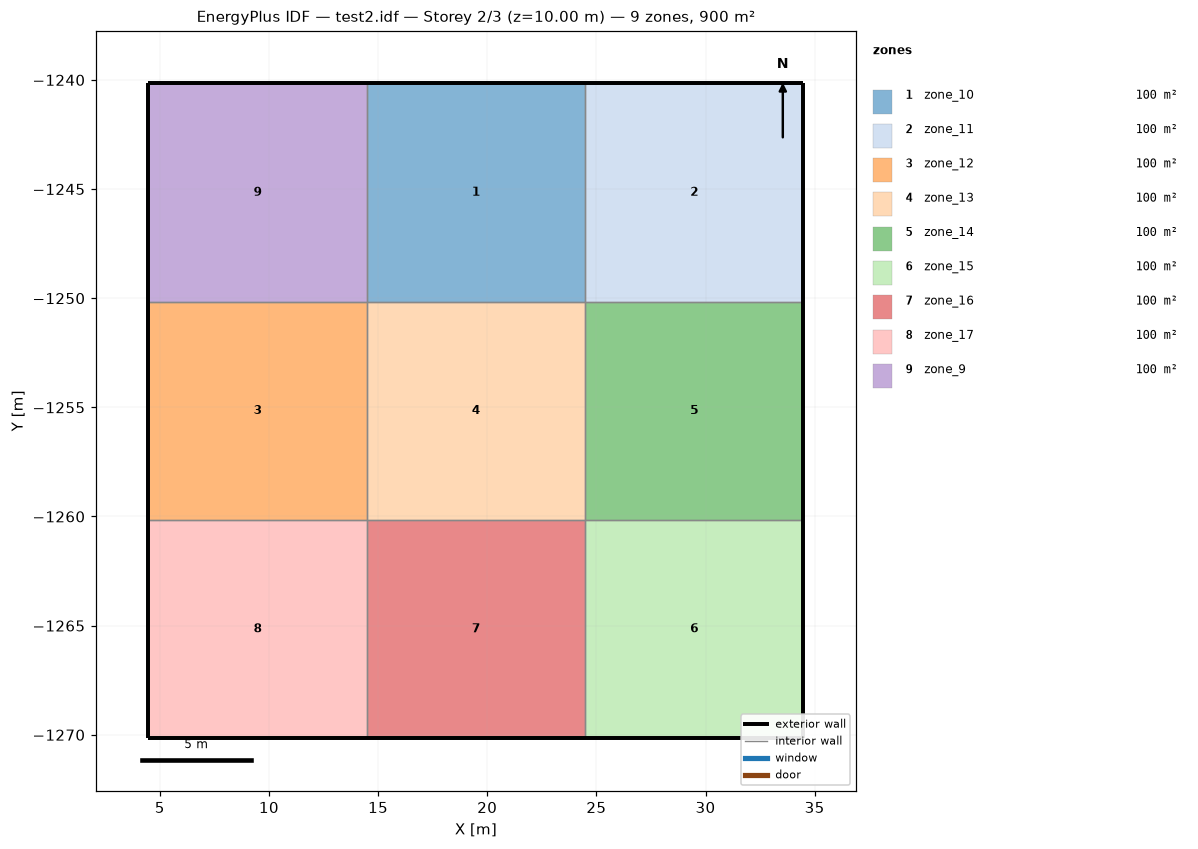
=== STOREY PLAN SPEC (per zone: floor XY polygon, exterior-wall plan segments, windows/doors) ===
zone 1: zone_10  (100.0 m²)
  floor: (14.48, -1250.16) (14.48, -1240.16) (24.48, -1240.16) (24.48, -1250.16)
  exterior wall: (24.48, -1240.16) – (14.48, -1240.16)  [10.0 m]
  interior walls: 3
zone 2: zone_11  (100.0 m²)
  floor: (24.48, -1250.16) (24.48, -1240.16) (34.48, -1240.16) (34.48, -1250.16)
  exterior wall: (34.48, -1250.16) – (34.48, -1240.16)  [10.0 m]
  exterior wall: (34.48, -1240.16) – (24.48, -1240.16)  [10.0 m]
  interior walls: 2
zone 3: zone_12  (100.0 m²)
  floor: (4.48, -1260.16) (4.48, -1250.16) (14.48, -1250.16) (14.48, -1260.16)
  exterior wall: (4.48, -1250.16) – (4.48, -1260.16)  [10.0 m]
  interior walls: 3
zone 4: zone_13  (100.0 m²)
  floor: (14.48, -1260.16) (14.48, -1250.16) (24.48, -1250.16) (24.48, -1260.16)
  interior walls: 4
zone 5: zone_14  (100.0 m²)
  floor: (24.48, -1260.16) (24.48, -1250.16) (34.48, -1250.16) (34.48, -1260.16)
  exterior wall: (34.48, -1260.16) – (34.48, -1250.16)  [10.0 m]
  interior walls: 3
zone 6: zone_15  (100.0 m²)
  floor: (24.48, -1270.16) (24.48, -1260.16) (34.48, -1260.16) (34.48, -1270.16)
  exterior wall: (24.48, -1270.16) – (34.48, -1270.16)  [10.0 m]
  exterior wall: (34.48, -1270.16) – (34.48, -1260.16)  [10.0 m]
  interior walls: 2
zone 7: zone_16  (100.0 m²)
  floor: (14.48, -1270.16) (14.48, -1260.16) (24.48, -1260.16) (24.48, -1270.16)
  exterior wall: (14.48, -1270.16) – (24.48, -1270.16)  [10.0 m]
  interior walls: 3
zone 8: zone_17  (100.0 m²)
  floor: (4.48, -1270.16) (4.48, -1260.16) (14.48, -1260.16) (14.48, -1270.16)
  exterior wall: (4.48, -1270.16) – (14.48, -1270.16)  [10.0 m]
  exterior wall: (4.48, -1260.16) – (4.48, -1270.16)  [10.0 m]
  interior walls: 2
zone 9: zone_9  (100.0 m²)
  floor: (4.48, -1250.16) (4.48, -1240.16) (14.48, -1240.16) (14.48, -1250.16)
  exterior wall: (14.48, -1240.16) – (4.48, -1240.16)  [10.0 m]
  exterior wall: (4.48, -1240.16) – (4.48, -1250.16)  [10.0 m]
  interior walls: 2

=== DERIVED (storey summary) ===
Building: test2.idf
Storey: 2 of 3  (floor level z = 10.00 m)
Storey gross floor area: 900.0 m²
Zones on this storey: 9
  - zone_10: floor 100.0 m²; exterior wall 10.0 m (100.0 m²); WWR 0.0%
  - zone_11: floor 100.0 m²; exterior wall 20.0 m (200.0 m²); WWR 0.0%
  - zone_12: floor 100.0 m²; exterior wall 10.0 m (100.0 m²); WWR 0.0%
  - zone_13: floor 100.0 m²
  - zone_14: floor 100.0 m²; exterior wall 10.0 m (100.0 m²); WWR 0.0%
  - zone_15: floor 100.0 m²; exterior wall 20.0 m (200.0 m²); WWR 0.0%
  - zone_16: floor 100.0 m²; exterior wall 10.0 m (100.0 m²); WWR 0.0%
  - zone_17: floor 100.0 m²; exterior wall 20.0 m (200.0 m²); WWR 0.0%
  - zone_9: floor 100.0 m²; exterior wall 20.0 m (200.0 m²); WWR 0.0%
Zone adjacency (shared interzone walls):
  - zone_10 ↔ zone_11
  - zone_10 ↔ zone_13
  - zone_10 ↔ zone_9
  - zone_11 ↔ zone_14
  - zone_12 ↔ zone_13
  - zone_12 ↔ zone_17
  - zone_12 ↔ zone_9
  - zone_13 ↔ zone_14
  - zone_13 ↔ zone_16
  - zone_14 ↔ zone_15
  - zone_15 ↔ zone_16
  - zone_16 ↔ zone_17